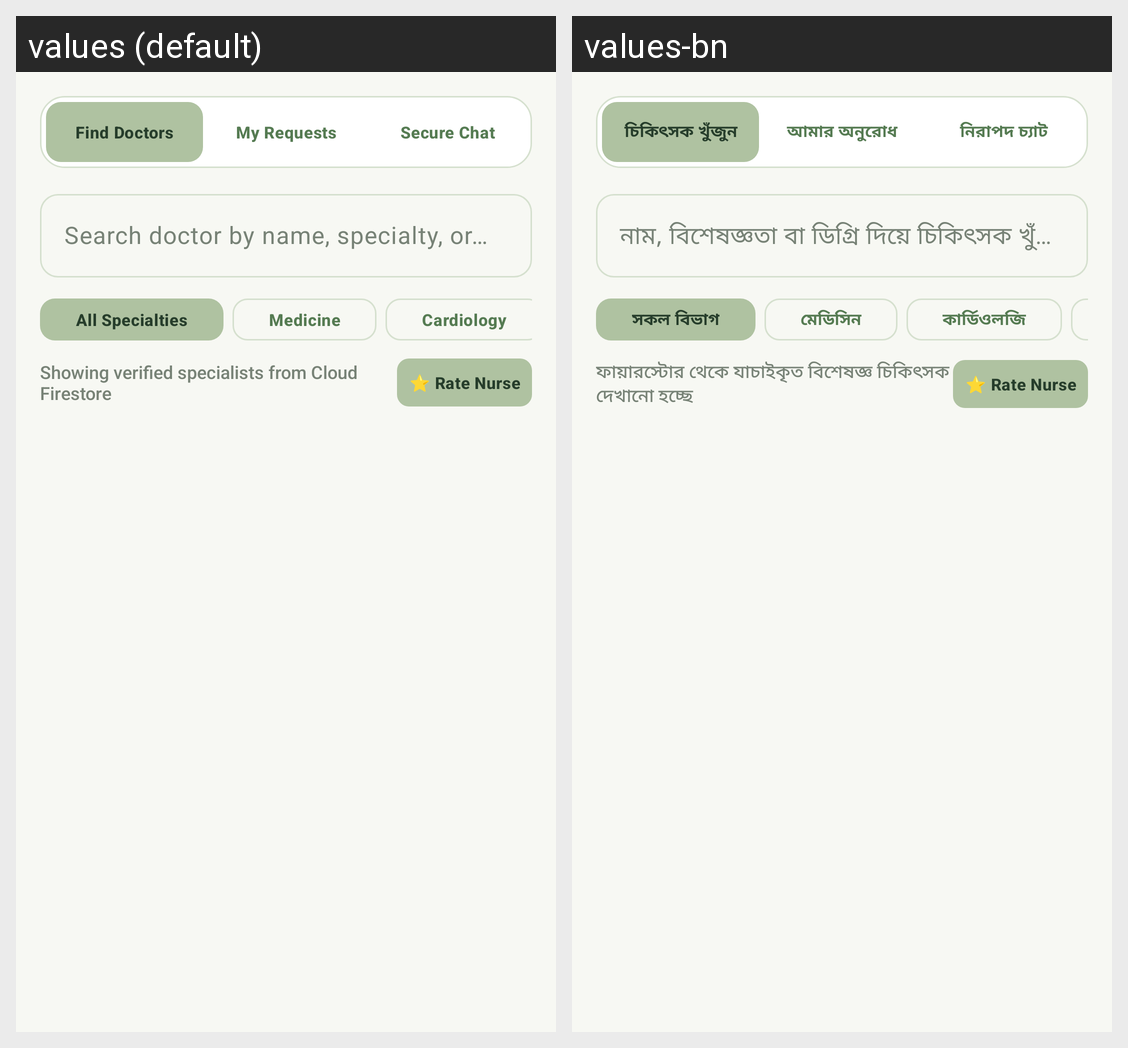

This grid shows one Android layout under two languages. Give, for every string resource on the screen, its name, the default text and each shown locale's text.
Android screen res/layout/fragment_patient_doctors.xml rendered under 2 locales, left to right: values (default), values-bn. Device: Nexus 5 (rendered at 1080×1920; each locale shown at half size, 540×960, under a caption strip naming it); theme Theme.AROHI.
Strings drawn on this screen, with the default value and each locale's value (text and hints the layout hard-codes, and strings that could not be matched under every locale, appear in the picture but are not listed):

service_find_doctors
  values: Find Doctors
  values-bn: চিকিৎসক খুঁজুন

tab_my_requests
  values: My Requests
  values-bn: আমার অনুরোধ

tab_secure_chat
  values: Secure Chat
  values-bn: নিরাপদ চ্যাট

hint_search_doctors
  values: Search doctor by name, specialty, or qualification
  values-bn: নাম, বিশেষজ্ঞতা বা ডিগ্রি দিয়ে চিকিৎসক খুঁজুন

chip_all_specialties
  values: All Specialties
  values-bn: সকল বিভাগ

spec_medicine
  values: Medicine
  values-bn: মেডিসিন

spec_cardiology
  values: Cardiology
  values-bn: কার্ডিওলজি

doctors_showing_verified
  values: Showing verified specialists from Cloud Firestore
  values-bn: ফায়ারস্টোর থেকে যাচাইকৃত বিশেষজ্ঞ চিকিৎসক দেখানো হচ্ছে
